Run: headless pygame with SDL's dummy video driver; simulated clock (each Clock.tick advances the game by its frame time, no real sleeping); random seed 0; keys injected as events and as key.get_pressed() state; mouse plan: one left click at the window centre at the start of phase 2, then a move to the lower-right quarter at the start of phase 3.
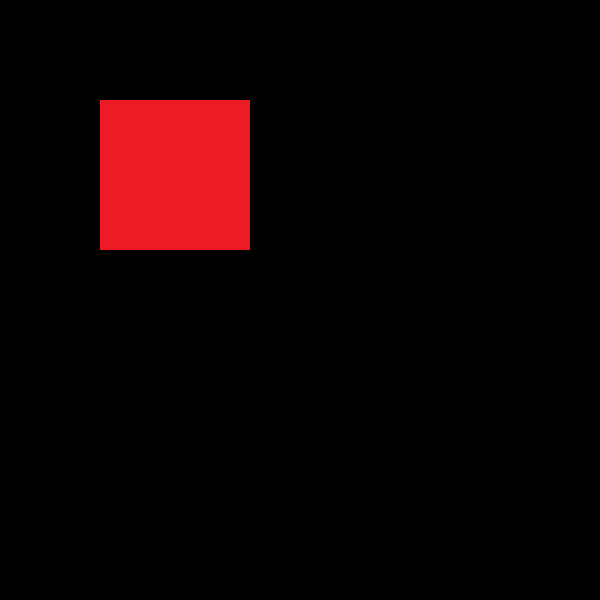
Frame 1 of 4 · flips 1–60 · no input
Frame 2 of 4 · flips 61–180 · clicked the window centre · tapped SPACE, RETURN · held RIGHT (→), D · screen unchanged from frame 1, image omitted
Frame 3 of 4 · flips 181–300 · moved the mouse to the lower-right quarter · held DOWN (↓), S · screen unchanged from frame 2, image omitted
Frame 4 of 4 · flips 301–420 · held LEFT (←), A, UP (↑), W · screen unchanged from frame 3, image omitted

The pygame program that drew these frames:

import pygame
import sys
from time import sleep

WINDOW_HEIGHT = 600
WINDOW_WIDTH = 600
BLOCKSIZE = 150
BLACK = (0, 0, 0)
GREY = (160, 160, 160)
WHITE = (200, 200, 200)


def draw_colored_square(x, y, color, fill=0, rect=None):
    if not rect:
        rect = pygame.Rect(x, y, BLOCKSIZE, BLOCKSIZE)
    rect = pygame.draw.rect(SCREEN, color, rect, fill)
    return rect


def main():
    global SCREEN, CLOCK
    pygame.init()
    SCREEN = pygame.display.set_mode((WINDOW_WIDTH, WINDOW_HEIGHT))
    CLOCK = pygame.time.Clock()
    SCREEN.fill(BLACK)
    sqrts = []
    grow = True
    rect = draw_colored_square(100, 100, '#ED1C24')
    while True:
        for event in pygame.event.get():
            if event.type == pygame.MOUSEBUTTONUP:
                x, y = pygame.mouse.get_pos()
            if event.type == pygame.QUIT:
                pygame.quit()
                sys.exit()
        
        pygame.display.update()

main()
